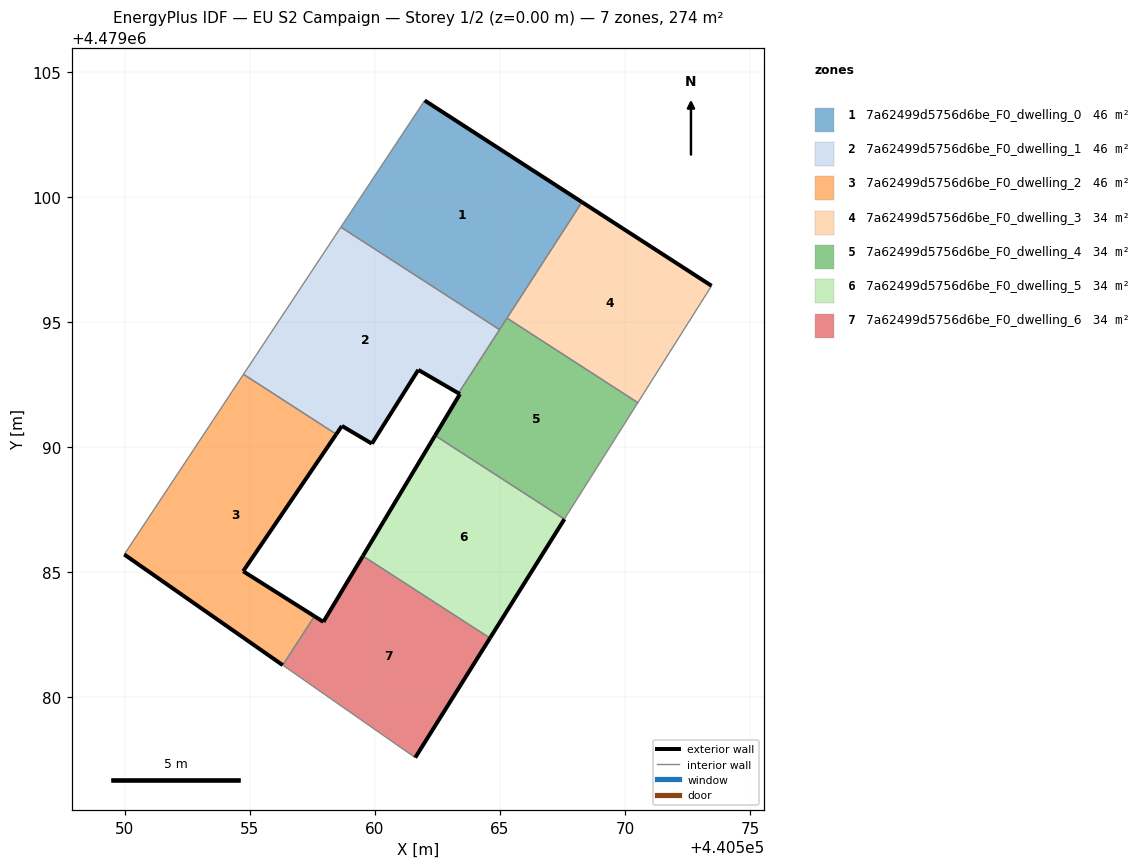
=== STOREY PLAN SPEC (per zone: floor XY polygon, exterior-wall plan segments, windows/doors) ===
zone 1: 7a62499d5756d6be_F0_dwelling_0  (45.6 m²)
  floor: (440564.98, 4479094.70) (440568.28, 4479099.79) (440561.99, 4479103.85) (440558.64, 4479098.79)
  exterior wall: (440561.99, 4479103.85) – (440568.28, 4479099.79)  [7.5 m]
  interior walls: 4
zone 2: 7a62499d5756d6be_F0_dwelling_1  (45.6 m²)
  floor: (440563.34, 4479092.15) (440564.98, 4479094.70) (440558.64, 4479098.79) (440554.75, 4479092.91) (440558.46, 4479090.52) (440558.68, 4479090.85) (440559.88, 4479090.14) (440561.74, 4479093.09)
  exterior wall: (440563.34, 4479092.15) – (440561.74, 4479093.09)  [1.9 m]
  exterior wall: (440561.74, 4479093.09) – (440559.88, 4479090.14)  [3.5 m]
  exterior wall: (440559.88, 4479090.14) – (440558.68, 4479090.85)  [1.4 m]
  exterior wall: (440558.68, 4479090.85) – (440558.46, 4479090.52)  [0.4 m]
  interior walls: 4
zone 3: 7a62499d5756d6be_F0_dwelling_2  (45.6 m²)
  floor: (440556.32, 4479081.29) (440557.59, 4479083.24) (440554.74, 4479085.04) (440558.46, 4479090.52) (440554.75, 4479092.91) (440549.99, 4479085.71)
  exterior wall: (440554.74, 4479085.04) – (440557.59, 4479083.24)  [3.4 m]
  exterior wall: (440556.32, 4479081.29) – (440549.99, 4479085.71)  [7.7 m]
  exterior wall: (440558.46, 4479090.52) – (440554.74, 4479085.04)  [6.6 m]
  interior walls: 3
zone 4: 7a62499d5756d6be_F0_dwelling_3  (34.2 m²)
  floor: (440570.51, 4479091.78) (440573.46, 4479096.45) (440568.28, 4479099.79) (440565.28, 4479095.16)
  exterior wall: (440568.28, 4479099.79) – (440573.46, 4479096.45)  [6.2 m]
  interior walls: 3
zone 5: 7a62499d5756d6be_F0_dwelling_4  (34.2 m²)
  floor: (440567.73, 4479087.37) (440570.51, 4479091.78) (440565.28, 4479095.16) (440563.34, 4479092.15) (440563.40, 4479092.12) (440562.41, 4479090.46) (440567.58, 4479087.12)
  exterior wall: (440562.41, 4479090.46) – (440563.40, 4479092.12)  [1.9 m]
  exterior wall: (440563.40, 4479092.12) – (440563.34, 4479092.15)  [0.1 m]
  interior walls: 6
zone 6: 7a62499d5756d6be_F0_dwelling_5  (34.2 m²)
  floor: (440564.60, 4479082.37) (440567.58, 4479087.12) (440562.41, 4479090.46) (440559.52, 4479085.65)
  exterior wall: (440559.52, 4479085.65) – (440562.41, 4479090.46)  [5.6 m]
  exterior wall: (440567.58, 4479087.12) – (440564.60, 4479082.37)  [5.6 m]
  interior walls: 2
zone 7: 7a62499d5756d6be_F0_dwelling_6  (34.2 m²)
  floor: (440561.61, 4479077.59) (440564.60, 4479082.37) (440559.52, 4479085.65) (440557.94, 4479083.02) (440557.59, 4479083.24) (440556.32, 4479081.29)
  exterior wall: (440564.60, 4479082.37) – (440561.61, 4479077.59)  [5.6 m]
  exterior wall: (440557.59, 4479083.24) – (440557.94, 4479083.02)  [0.4 m]
  exterior wall: (440557.94, 4479083.02) – (440559.52, 4479085.65)  [3.1 m]
  interior walls: 3

=== DERIVED (storey summary) ===
Building: EU S2 Campaign
Storey: 1 of 2  (floor level z = 0.00 m)
Storey gross floor area: 273.7 m²
Zones on this storey: 7
  - 7a62499d5756d6be_F0_dwelling_0: floor 45.6 m²; exterior wall 7.5 m (22.4 m²); WWR 0.0%
  - 7a62499d5756d6be_F0_dwelling_1: floor 45.6 m²; exterior wall 7.1 m (21.4 m²); WWR 0.0%
  - 7a62499d5756d6be_F0_dwelling_2: floor 45.6 m²; exterior wall 17.7 m (53.1 m²); WWR 0.0%
  - 7a62499d5756d6be_F0_dwelling_3: floor 34.2 m²; exterior wall 6.2 m (18.5 m²); WWR 0.0%
  - 7a62499d5756d6be_F0_dwelling_4: floor 34.2 m²; exterior wall 2.0 m (6.0 m²); WWR 0.0%
  - 7a62499d5756d6be_F0_dwelling_5: floor 34.2 m²; exterior wall 11.2 m (33.7 m²); WWR 0.0%
  - 7a62499d5756d6be_F0_dwelling_6: floor 34.2 m²; exterior wall 9.1 m (27.4 m²); WWR 0.0%
Zone adjacency (shared interzone walls):
  - 7a62499d5756d6be_F0_dwelling_0 ↔ 7a62499d5756d6be_F0_dwelling_1
  - 7a62499d5756d6be_F0_dwelling_0 ↔ 7a62499d5756d6be_F0_dwelling_3
  - 7a62499d5756d6be_F0_dwelling_0 ↔ 7a62499d5756d6be_F0_dwelling_4
  - 7a62499d5756d6be_F0_dwelling_1 ↔ 7a62499d5756d6be_F0_dwelling_2
  - 7a62499d5756d6be_F0_dwelling_1 ↔ 7a62499d5756d6be_F0_dwelling_4
  - 7a62499d5756d6be_F0_dwelling_2 ↔ 7a62499d5756d6be_F0_dwelling_6
  - 7a62499d5756d6be_F0_dwelling_3 ↔ 7a62499d5756d6be_F0_dwelling_4
  - 7a62499d5756d6be_F0_dwelling_4 ↔ 7a62499d5756d6be_F0_dwelling_5
  - 7a62499d5756d6be_F0_dwelling_5 ↔ 7a62499d5756d6be_F0_dwelling_6